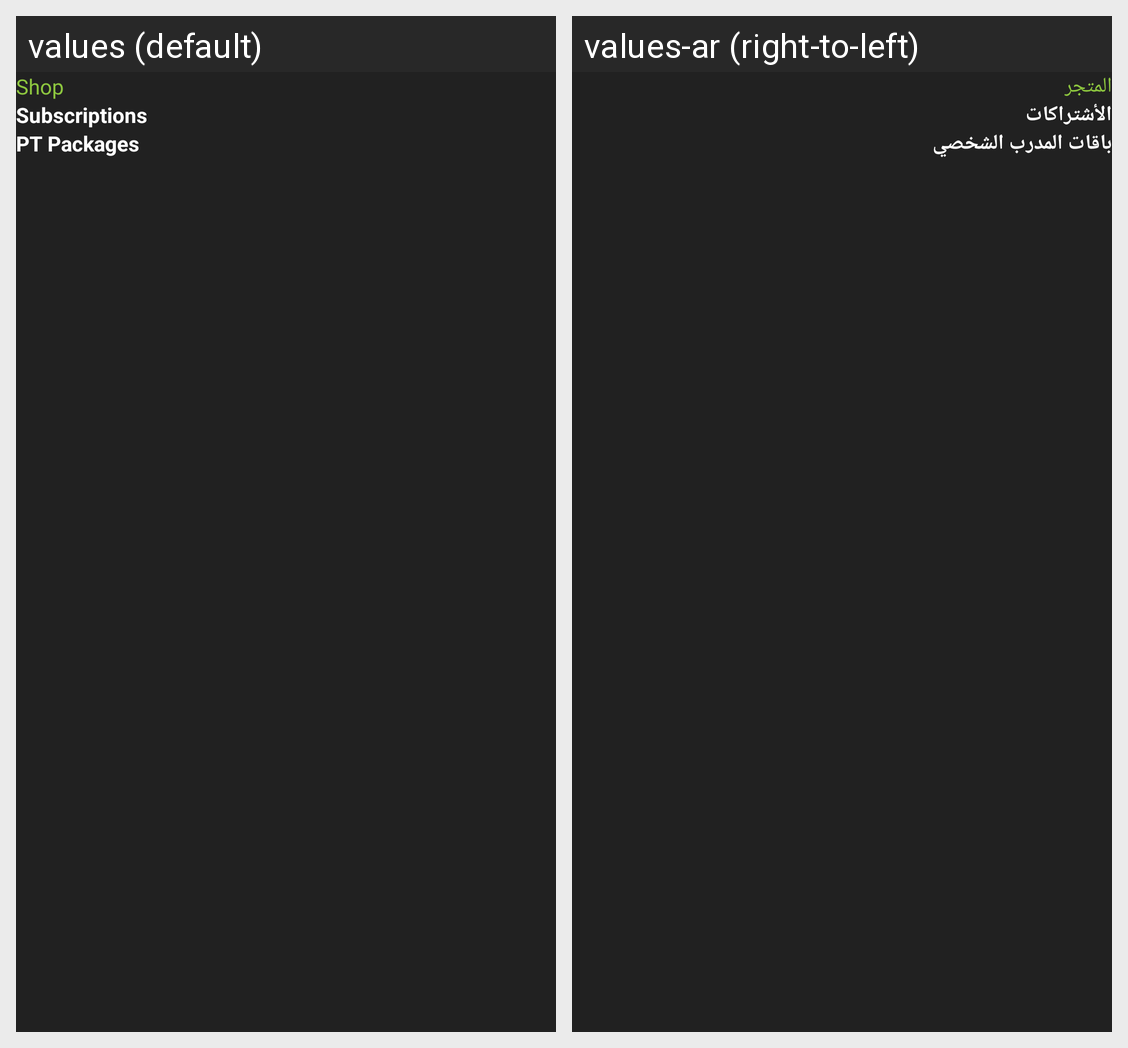

Locale-by-locale string values for the Android screen shown in this grid:
Android screen res/layout/fragment_shop.xml rendered under 2 locales, left to right: values (default), values-ar (right-to-left). Device: Nexus 5 (rendered at 1080×1920; each locale shown at half size, 540×960, under a caption strip naming it); theme Theme.AppCompat.DayNight.NoActionBar.
Strings drawn on this screen, with the default value and each locale's value (text and hints the layout hard-codes, and strings that could not be matched under every locale, appear in the picture but are not listed):

shop
  values: Shop
  values-ar: المتجر

subscriptions
  values: Subscriptions
  values-ar: الأشتراكات

pt_packages
  values: PT Packages
  values-ar: باقات المدرب الشخصي
